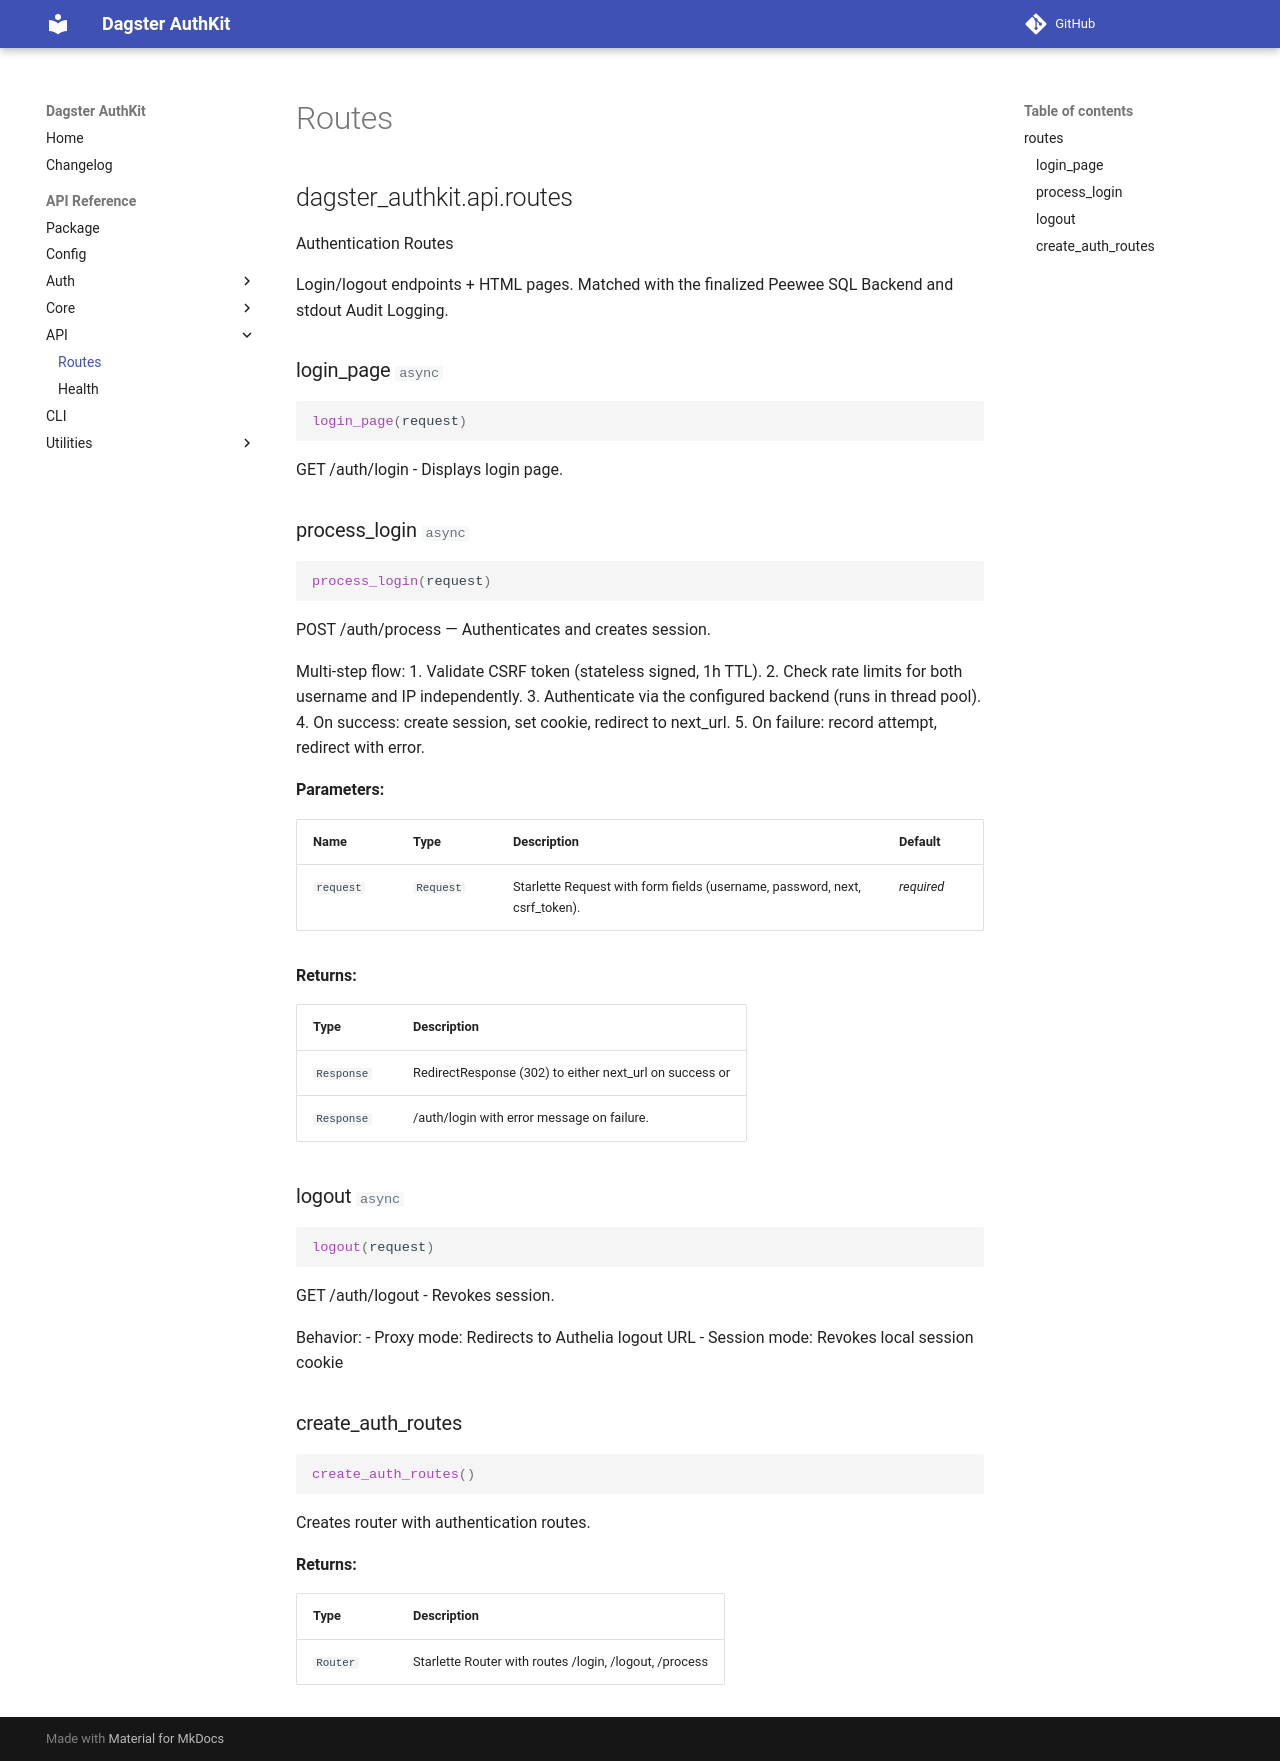

repository: MCBoarder289/dagster-authkit · page: api/api/routes/index.html · generator: mkdocs

# Routes

::: dagster_authkit.api.routes
